The GitHub repository Sha-Kumar/GestureControl contains a labelled image folder "Datasets" with 5 categories: five fingers gesture, four fingers gesture, one finger gesture, three fingers gesture, two fingers gesture. Examples follow, each with its label.

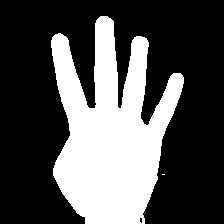
Label: four fingers gesture

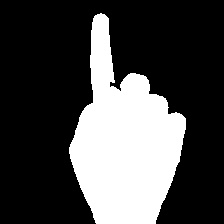
Label: one finger gesture

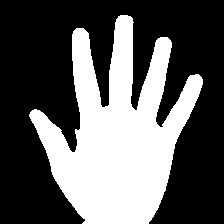
Label: five fingers gesture

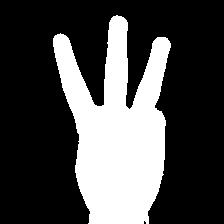
Label: three fingers gesture

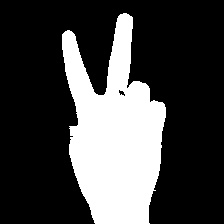
Label: two fingers gesture

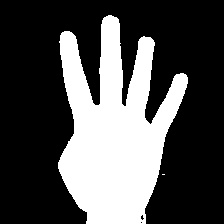
Label: four fingers gesture
